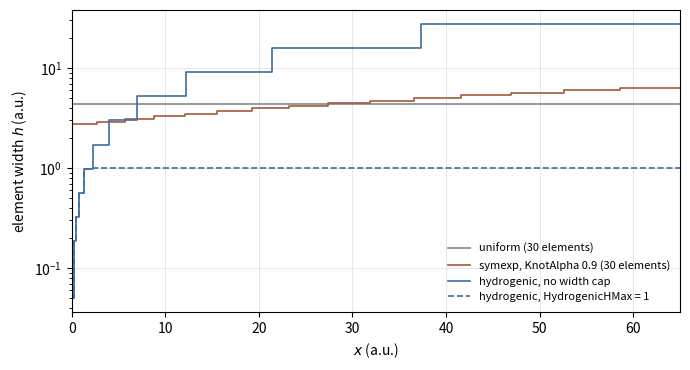

Generate this figure with matplotlib: (Note: this script raises an exception after producing the figure.)
"""Element widths on the half axis [0, Lmax] for the knot sequences of
src/core_knots.cpp (uniform, symexp, hydrogenic with and without
HydrogenicHMax). The generator formulas are reproduced exactly.

Parameters: Lmax = 65 au (the x axis of the HHG study in Knot-Sequences.rst),
HydrogenicR1 = 0.05, HydrogenicNLin = 5, HydrogenicNExp = 10, and the same
total element count (30) for uniform and symexp (KnotAlpha default 0.9).

Running the script also prints the DOF counts of the grids quoted in
Knot-Sequences.rst as a consistency check (degree 3: n = elements + 3).

Output: Knot-Sequences-elements.svg next to this script.
"""
from pathlib import Path
import math

import matplotlib

matplotlib.use("Agg")
import matplotlib.pyplot as plt
import numpy as np


def clean(x):
    return round(x * 1e12) / 1e12


def hydrogenic_half(Lmax, n_lin, r1, n_exp, hmax):
    """Half-axis knots [0, ..] of TDSEZHydrogenicKnots (without Lmax)."""
    r_cross = n_lin * r1
    log_ratio = math.log(Lmax / r_cross)
    half = [clean(i * r1) for i in range(n_lin + 1)]
    half += [clean(r_cross * math.exp(k * log_ratio / n_exp)) for k in range(1, n_exp)]
    if hmax > 0:
        half.append(Lmax)
        for j in range(len(half) - 1):
            if half[j + 1] - half[j] <= hmax:
                continue
            r = half[j]
            nu = math.ceil((Lmax - r) / hmax - 1e-9)
            half = half[: j + 1] + [clean(r + k * (Lmax - r) / nu) for k in range(1, nu + 1)]
            break
        half.pop()
    return half + [Lmax]


def symexp_full(Lmin, Lmax, nint, alpha):
    t = 2.0 * (np.arange(nint) + 1.0) / (nint + 1) - 1.0
    m = (np.exp(alpha * np.abs(t)) - 1.0) / (np.exp(alpha) - 1.0)
    inner = np.where(t >= 0, m * Lmax, m * Lmin)
    return np.concatenate(([Lmin], inner, [Lmax]))


def nfun(Lmax, n_lin, r1, n_exp, hmax, p=3):
    return 2 * (len(hydrogenic_half(Lmax, n_lin, r1, n_exp, hmax)) - 1) + p


# --- consistency check of the tabulated DOF counts -------------------------
if __name__ == "__main__":
    print("3D H, +-10:", nfun(10, 5, 0.05, 10, 0) ** 3, "(35 937)")
    print("3D H, +-20, NExp 15:", nfun(20, 5, 0.05, 15, 0) ** 3, "(79 507)")
    print("3D H, +-10, HMax 1:", nfun(10, 5, 0.05, 10, 1.0) ** 3, "(68 921)")
    for hm, r1 in ((0, 0.05), (2.0, 0.05), (1.0, 0.05), (0.7, 0.05), (0.5, 0.05),
                   (0.35, 0.05), (0.5, 0.1), (0.5, 0.2), (0.25, 0.02)):
        print(f"2D HHG HMax={hm} R1={r1}:",
              nfun(65, 5, r1, 10, hm) * nfun(40, 5, r1, 10, hm))
    print("largest uncapped element on 65 au:",
          65 - hydrogenic_half(65, 5, 0.05, 10, 0)[-2])

Lmax = 65.0
grids = {
    "uniform (30 elements)": np.linspace(-Lmax, Lmax, 31),
    "symexp, KnotAlpha 0.9 (30 elements)": symexp_full(-Lmax, Lmax, 29, 0.9),
}
fig, ax = plt.subplots(figsize=(7.0, 3.8))
styles = [("#888888", "s", "-"), ("#a5583b", "^", "-"), ("#3b6ea5", "o", "-"), ("#3b6ea5", "o", "--")]
for (label, k), (c, mk, ls) in zip(grids.items(), styles):
    k = k[k >= -1e-12]
    if k[0] > 1e-12:
        k = np.concatenate(([0.0], k))
    h = np.diff(k)
    ax.step(k, np.append(h, h[-1]), where="post", color=c, ls=ls, lw=1.2, label=label)
for (label, hm), (c, mk, ls) in zip((("hydrogenic, no width cap", -1), ("hydrogenic, HydrogenicHMax = 1", 1.0)),
                                    styles[2:]):
    k = np.array(hydrogenic_half(Lmax, 5, 0.05, 10, hm if hm > 0 else 0))
    h = np.diff(k)
    ax.step(k, np.append(h, h[-1]), where="post", color=c, ls=ls, lw=1.2, label=label)
ax.set_yscale("log")
ax.set_xlim(0, Lmax)
ax.set_xlabel(r"$x$ (a.u.)")
ax.set_ylabel(r"element width $h$ (a.u.)")
ax.legend(fontsize=8, frameon=False, loc="lower right")
ax.grid(True, which="major", color="#dddddd", lw=0.5)
fig.tight_layout()
fig.savefig(Path(__file__).with_name("Knot-Sequences-elements.svg"))
